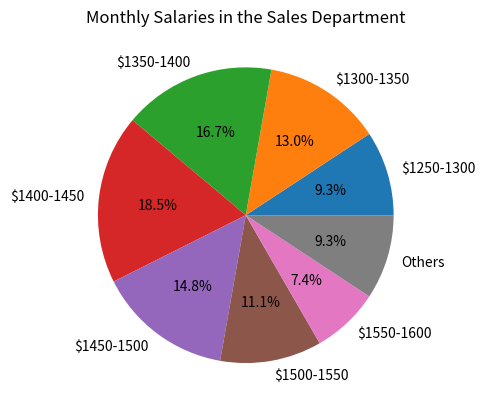

The matplotlib source for this figure:
# pp 136

import numpy as np
salaries = [1215, 1221, 1263, 1267, 1271, 1274, 1275, 1318, 1320, 1324, 1324, 1326, 1337, 1346, 1354, 1355, 1364, 1367, 1372, 1375, 1376, 1378, 1378, 1410, 1415, 1415, 1418, 1420, 1422, 1426, 1430, 1434, 1437, 1451, 1454, 1467, 1470, 1473, 1477, 1479, 1480, 1514, 1516, 1522, 1529, 1544, 1547, 1554, 1562, 1584, 1595, 1616, 1626, 1717]
count, labels = np.histogram(salaries, bins=np.arange(1100, 1900, 50))
labels = ['$'+str(labels[i])+'-'+str(labels[i+1]) for i, _ in enumerate(labels[1:])]
non_zero_pos = [i for i, x in enumerate(count) if x != 0]
labels = [e for i, e in enumerate(labels) if i in non_zero_pos]
count = [e for i, e in enumerate(count) if i in non_zero_pos]

lbls = [labels[i] for i,c in enumerate(count) if c>2]
cnt = [c for c in count if c>2]  
cnt.append(sum(count) - sum(cnt))
lbls.append('Others')

from matplotlib import pyplot as plt
plt.pie(cnt, labels=lbls, autopct='%1.1f%%')
plt.title('Monthly Salaries in the Sales Department')
plt.show() 
